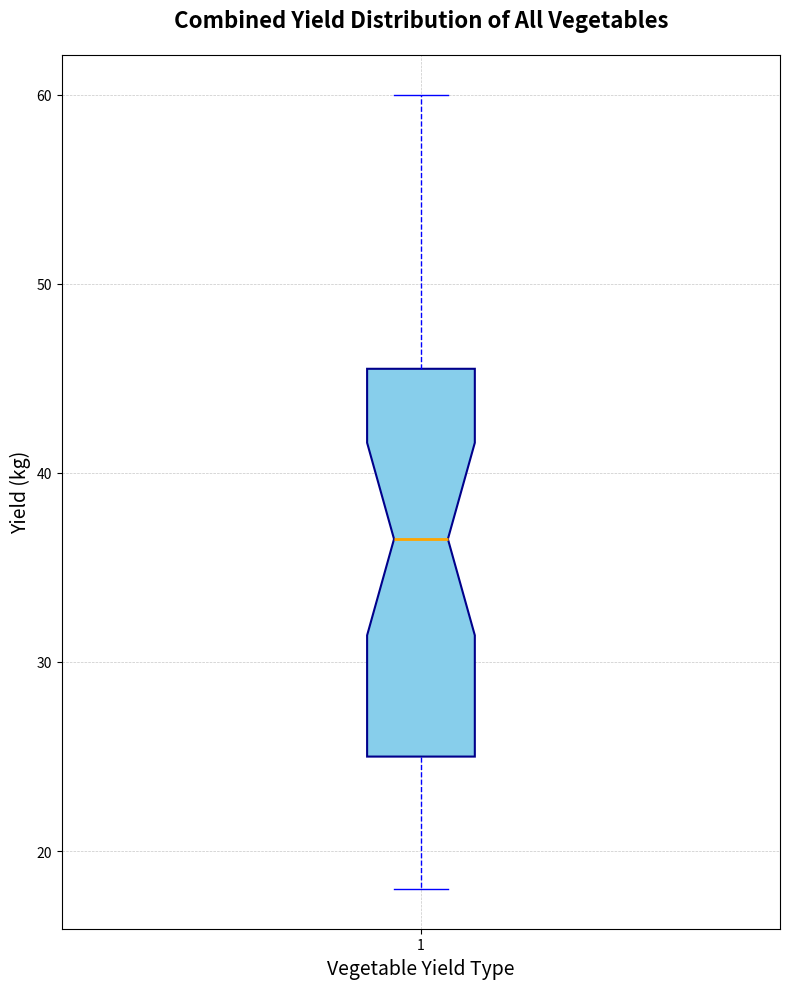

This figure's Python source:
import matplotlib.pyplot as plt
import numpy as np

# Define yield data in kilograms for a single group, combining all vegetables
combined_yield = [45, 50, 55, 47, 52, 60, 58, 54, 49, 53, 
                  30, 28, 32, 25, 31, 29, 27, 30, 28, 35,
                  40, 42, 45, 38, 47, 44, 39, 41, 43, 40,
                  20, 22, 19, 23, 21, 18, 24, 22, 20, 25]

# Initialize the figure and axis
fig, ax = plt.subplots(figsize=(8, 10))

# Create a vertical box plot for the combined data
box = ax.boxplot(combined_yield, vert=True, patch_artist=True,
                 flierprops=dict(marker='o', color='red', alpha=0.5),
                 boxprops=dict(color='darkblue', linewidth=1.5),
                 whiskerprops=dict(color='blue', linestyle='--'),
                 capprops=dict(color='blue'),
                 medianprops=dict(color='orange', linewidth=2),
                 notch=True)

# Set color for the single box
colors = ['skyblue']
for patch, color in zip(box['boxes'], colors):
    patch.set_facecolor(color)

# Add grid for better readability
ax.grid(True, which='both', linestyle='--', linewidth=0.5, alpha=0.7)

# Add titles and axis labels
ax.set_title("Combined Yield Distribution of All Vegetables", fontsize=16, weight='bold', pad=20)
ax.set_xlabel("Vegetable Yield Type", fontsize=14)
ax.set_ylabel("Yield (kg)", fontsize=14)

# Automatically adjust layout to prevent overlap
plt.tight_layout()

# Show the plot
plt.show()
